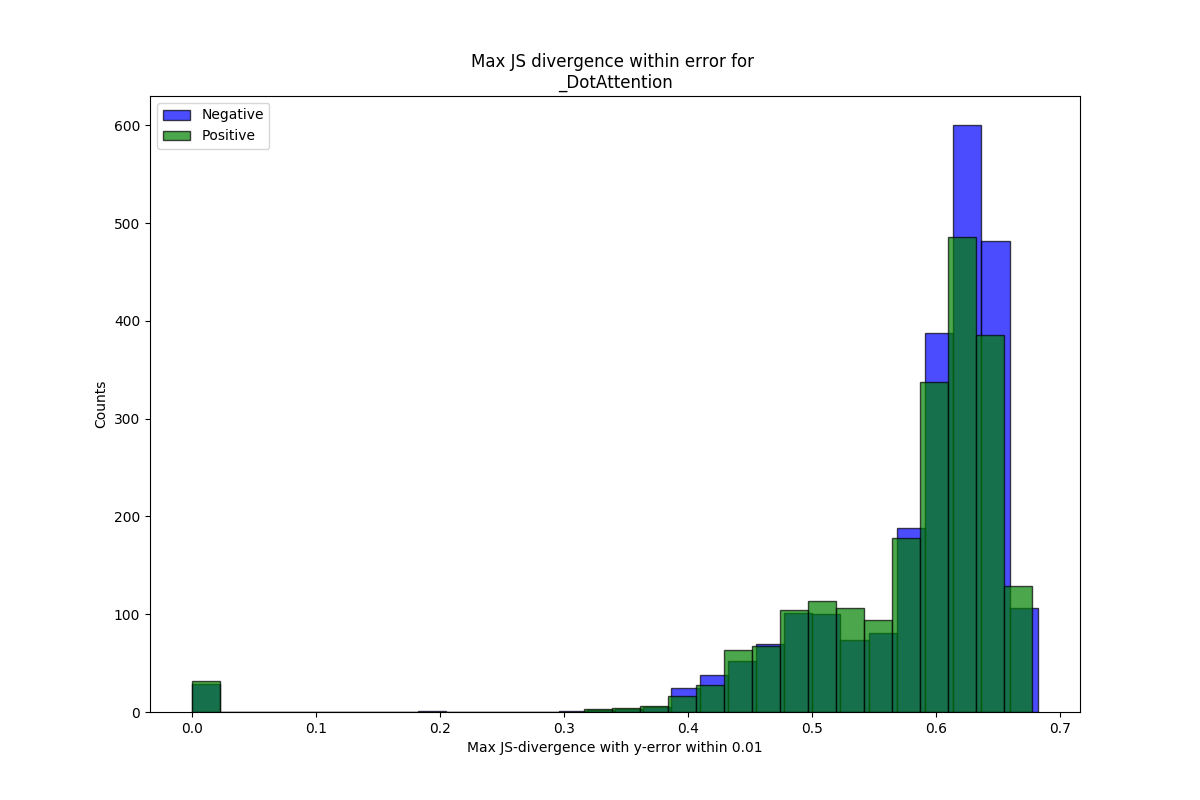

The file beside this chart, header and first rows:
mean, stdev, sig_frac, name
0.5846, 0.09239, 0.0004263, neg
0.5747, 0.09647, 0.0004643, pos
